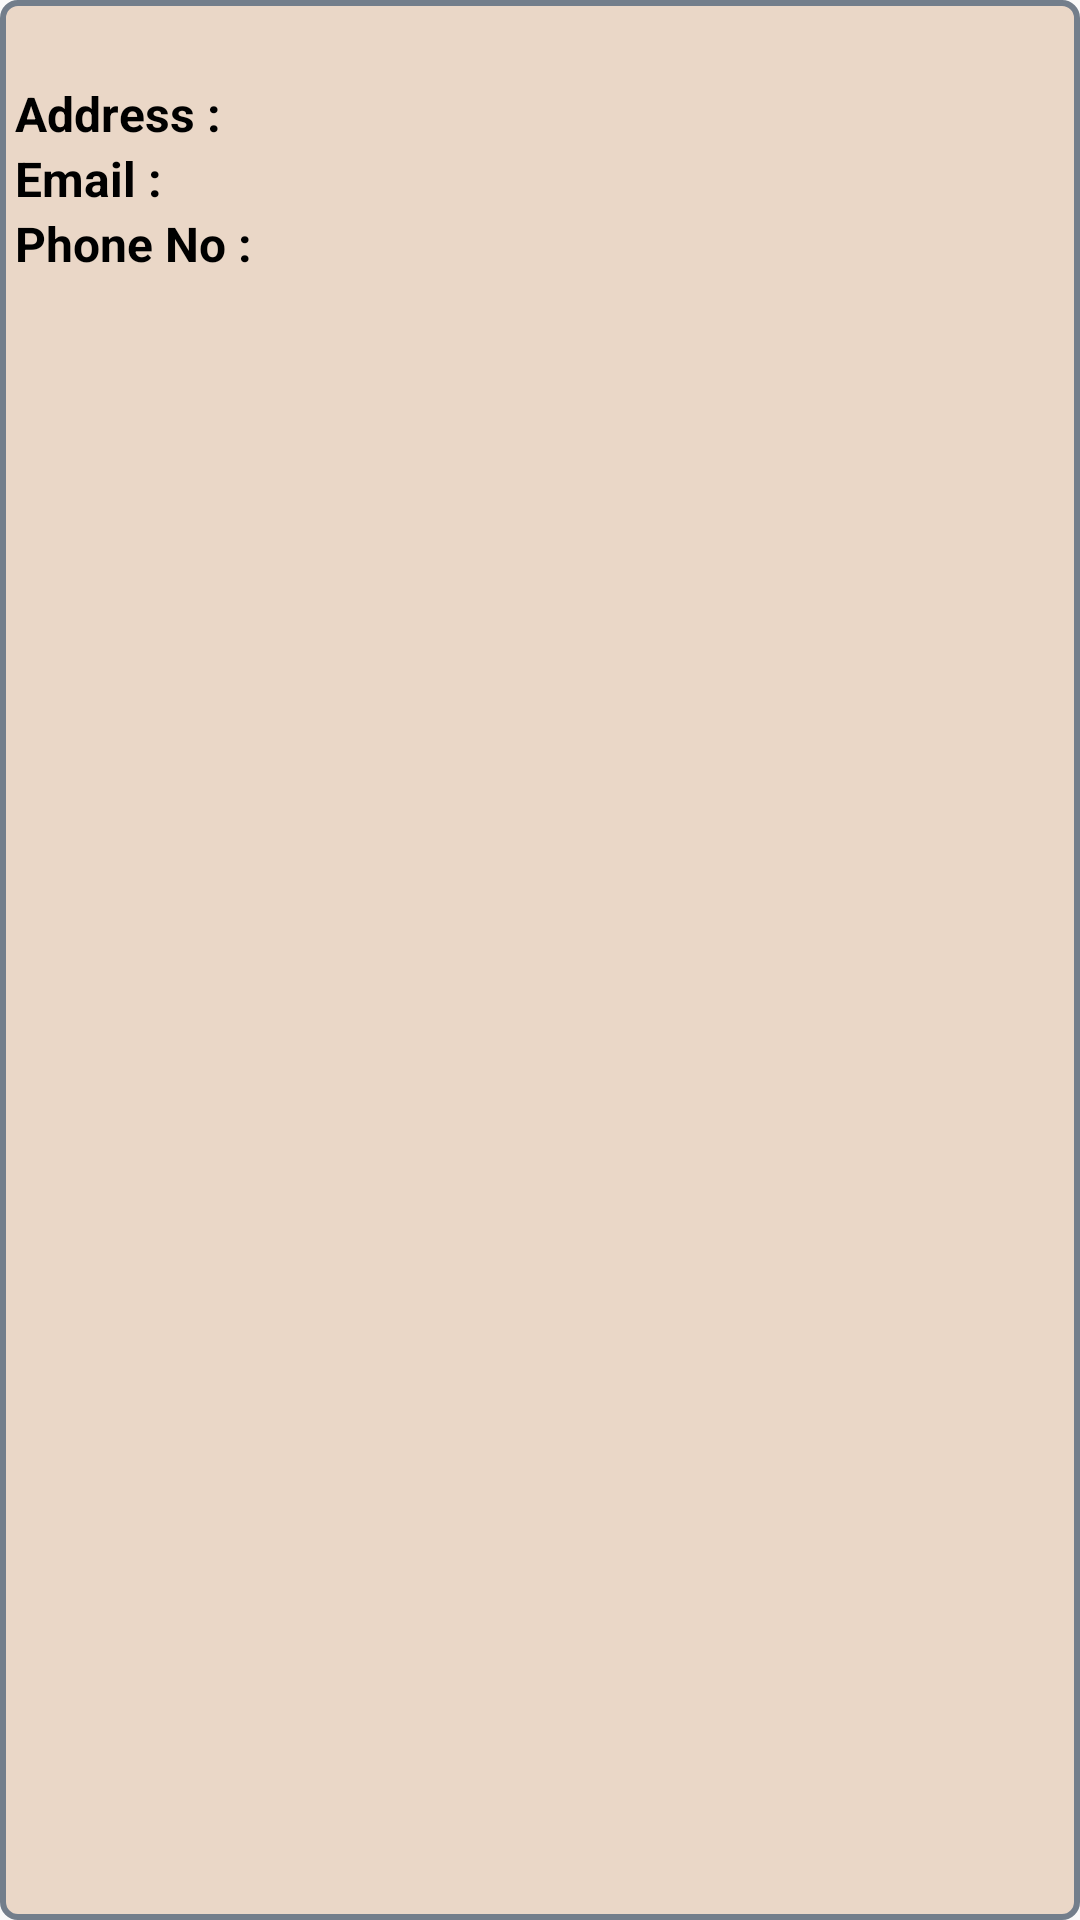

Write the Android layout XML for this screen, with the resource values it uses.
<!-- AndroidManifest.xml: application theme AppTheme -->
<!-- res/layout/hospital_list.xml -->
<?xml version="1.0" encoding="utf-8"?>
<LinearLayout xmlns:android="http://schemas.android.com/apk/res/android"
    android:layout_width="match_parent"
    android:layout_height="wrap_content"
    android:background="@drawable/searchbox_style"
    android:orientation="vertical">
    <LinearLayout
        android:paddingLeft="5dp"
        android:layout_width="match_parent"
        android:orientation="horizontal"
        android:layout_height="wrap_content">

        <TextView
            android:layout_gravity="center"
            android:gravity="center"
            android:layout_width="0dp"
            android:layout_weight="4"
            android:textSize="20sp"
            android:textStyle="bold"
            android:textColor="@android:color/black"
            android:id="@+id/hospitalListNameTV"
            android:layout_height="wrap_content" />

    </LinearLayout>
    <LinearLayout
        android:paddingLeft="5dp"
        android:layout_width="match_parent"
        android:orientation="horizontal"
        android:layout_height="wrap_content">
        <TextView
            android:layout_width="0dp"
            android:layout_weight="2.5"
            android:textSize="16sp"
            android:textStyle="bold"
            android:textColor="@android:color/black"
            android:text="Address : "
            android:layout_height="wrap_content" />
        <TextView
            android:layout_width="0dp"
            android:layout_weight="8"
            android:textSize="16sp"
            android:textStyle="normal"
            android:textColor="@android:color/black"
            android:id="@+id/hospitalListAddressTV"
            android:layout_height="wrap_content" />

    </LinearLayout>
    <LinearLayout
        android:paddingLeft="5dp"
        android:layout_width="match_parent"
        android:orientation="horizontal"
        android:layout_height="wrap_content">
        <TextView
            android:layout_width="0dp"
            android:layout_weight="2"
            android:textSize="16sp"
            android:textStyle="bold"
            android:textColor="@android:color/black"
            android:text="Email : "
            android:layout_height="wrap_content" />
        <TextView
            android:layout_width="0dp"
            android:layout_weight="10"
            android:textSize="16sp"
            android:textStyle="normal"
            android:textColor="@android:color/black"
            android:id="@+id/hospitalListEmailTV"
            android:layout_height="wrap_content" />

    </LinearLayout>
    <LinearLayout
        android:paddingLeft="5dp"
        android:layout_width="match_parent"
        android:orientation="horizontal"
        android:layout_height="wrap_content">
        <TextView
            android:layout_width="0dp"
            android:layout_weight="2.5"
            android:textSize="16sp"
            android:textStyle="bold"
            android:textColor="@android:color/black"
            android:text="Phone No : "
            android:layout_height="wrap_content" />
        <TextView
            android:layout_width="0dp"
            android:layout_weight="7"
            android:textSize="16sp"
            android:textStyle="normal"
            android:textColor="@android:color/black"
            android:id="@+id/hospitalListPhoneTV"
            android:layout_height="wrap_content" />

    </LinearLayout>

</LinearLayout>
<!-- resources referenced by this layout -->
<resources>
  <!-- drawable searchbox_style (drawable) -->
  <?xml version="1.0" encoding="utf-8"?>
  <shape xmlns:android="http://schemas.android.com/apk/res/android"
      android:shape="rectangle">
      <corners
          android:bottomRightRadius="5dp"
          android:bottomLeftRadius="5dp"
          android:topLeftRadius="5dp"
          android:topRightRadius="5dp"/>
      <solid android:color="#ead7c7" />
      <stroke android:width="2dip" android:color="#737e8b" />
  </shape>
  <style name="AppTheme" parent="Theme.AppCompat.Light.DarkActionBar">
          
          <item name="colorPrimary">#c99c79</item>
          <item name="colorPrimaryDark">#866851</item>
          <item name="colorAccent">#f75414</item>
      </style>
</resources>
